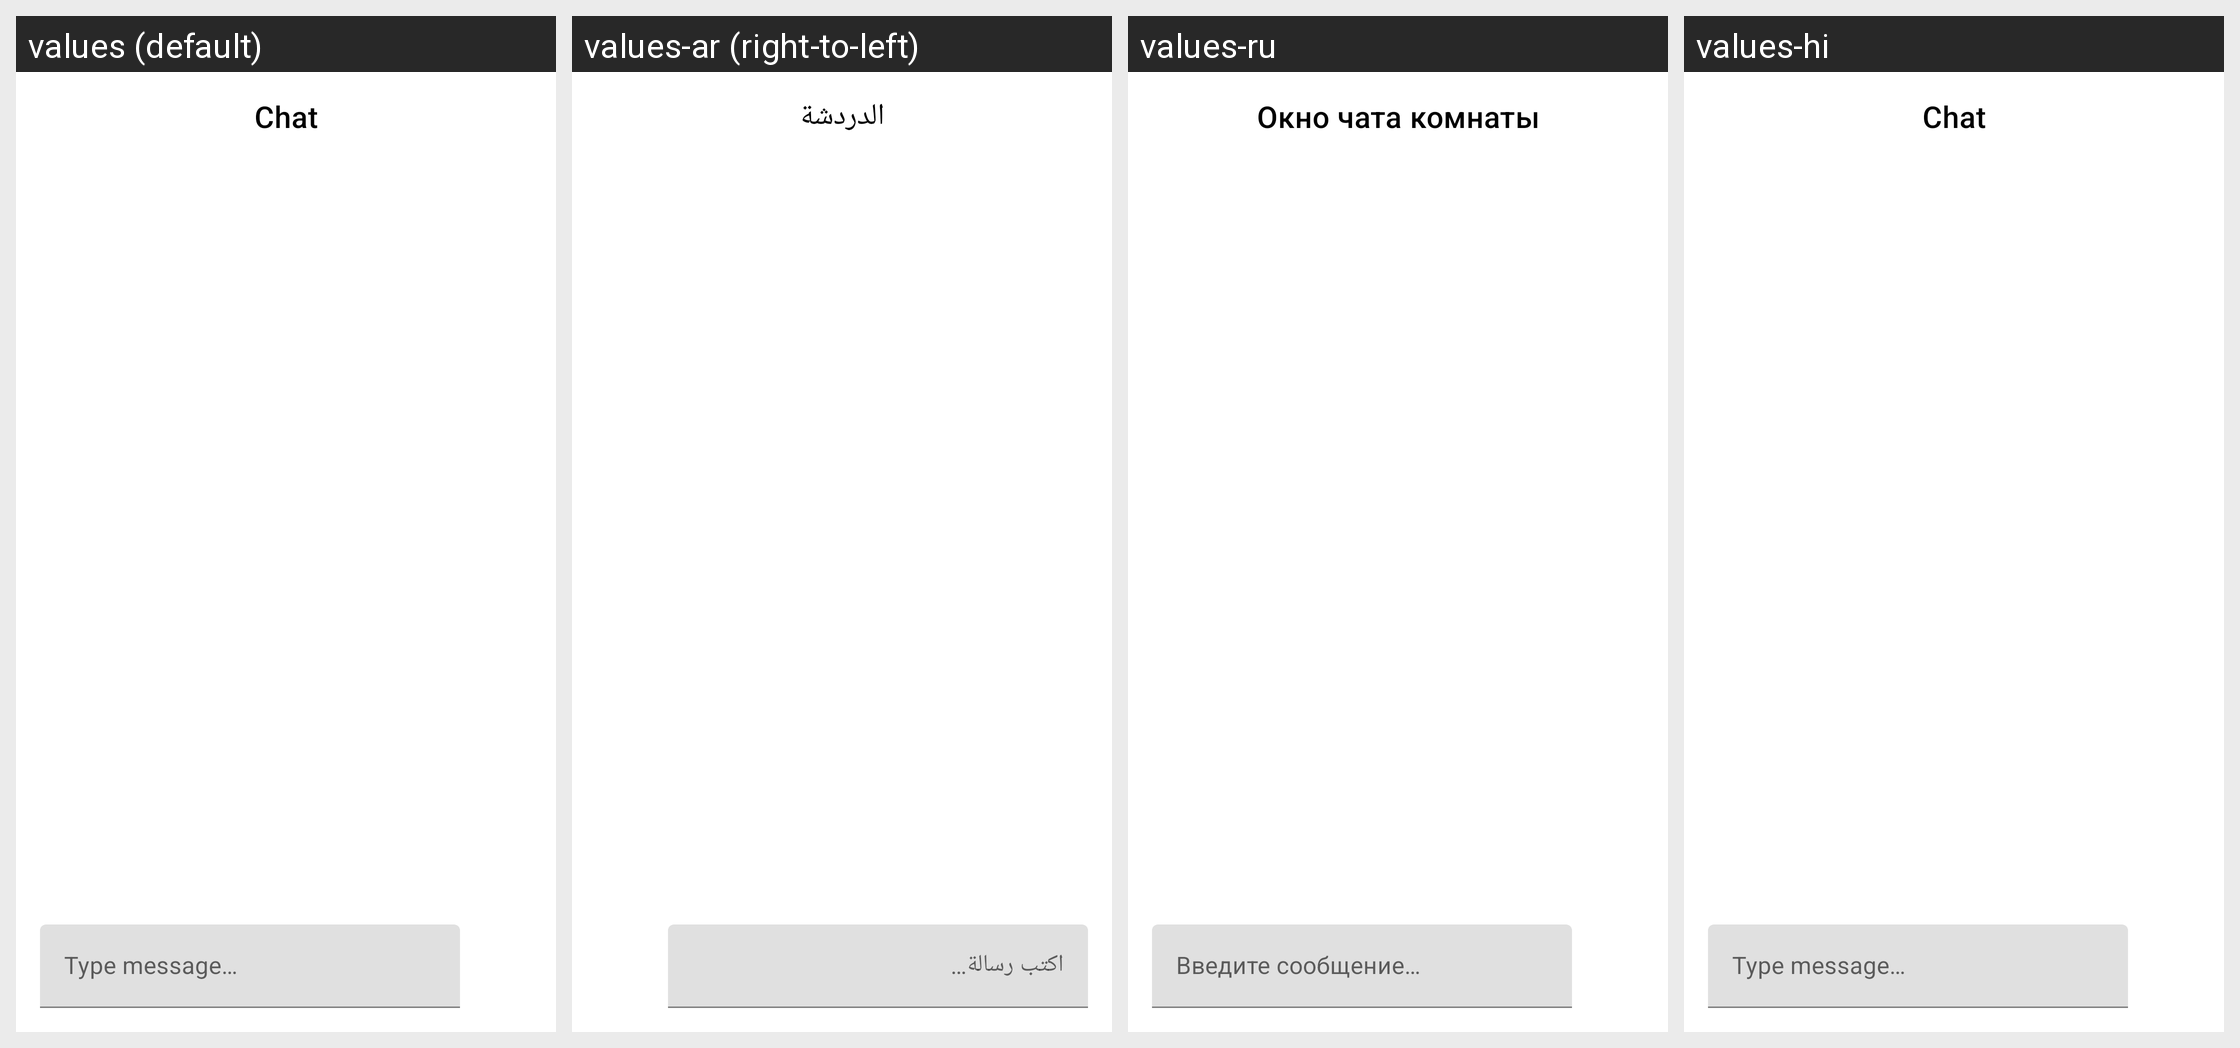

Translations of the strings shown on this Android screen, per locale in the grid:
Android screen res/layout/dialog_chat.xml rendered under 4 locales, left to right: values (default), values-ar (right-to-left), values-ru, values-hi. Device: Nexus 5 (rendered at 1080×1920; each locale shown at half size, 540×960, under a caption strip naming it); theme Theme.MaterialComponents.DayNight.NoActionBar.
Other locales in the repository, not shown: values-ckb, values-cs, values-de, values-es, values-fa, values-fr, values-he, values-hu, values-id, values-it, values-ja, values-ko, values-nb, values-pl, values-pt, values-pt-rBR, values-pt-rPT, values-sr, values-th, values-uk, values-vi, values-zh, values-zh-rCN, values-zh-rTW.
Strings drawn on this screen, with the default value and each locale's value (text and hints the layout hard-codes, and strings that could not be matched under every locale, appear in the picture but are not listed):

chat
  values: Chat
  values-ar: الدردشة
  values-ru: Окно чата комнаты
  values-hi: Chat

type_message
  values: Type message…
  values-ar: اكتب رسالة…
  values-ru: Введите сообщение…
  values-hi: Type message…
